Photos from the image-classification dataset "combined" in the GitHub repository WhenLifeHandsYouLemons/Computer-Science-IA. Its 16 classes are: decmial, division sign, eight, equal, five, four, minus sign, nine, one, plus sign, seven, six, three, times sign, two, zero.

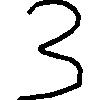
Label: three

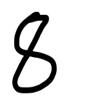
Label: eight

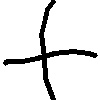
Label: plus sign

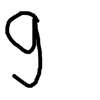
Label: nine

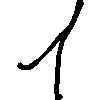
Label: one

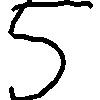
Label: five
